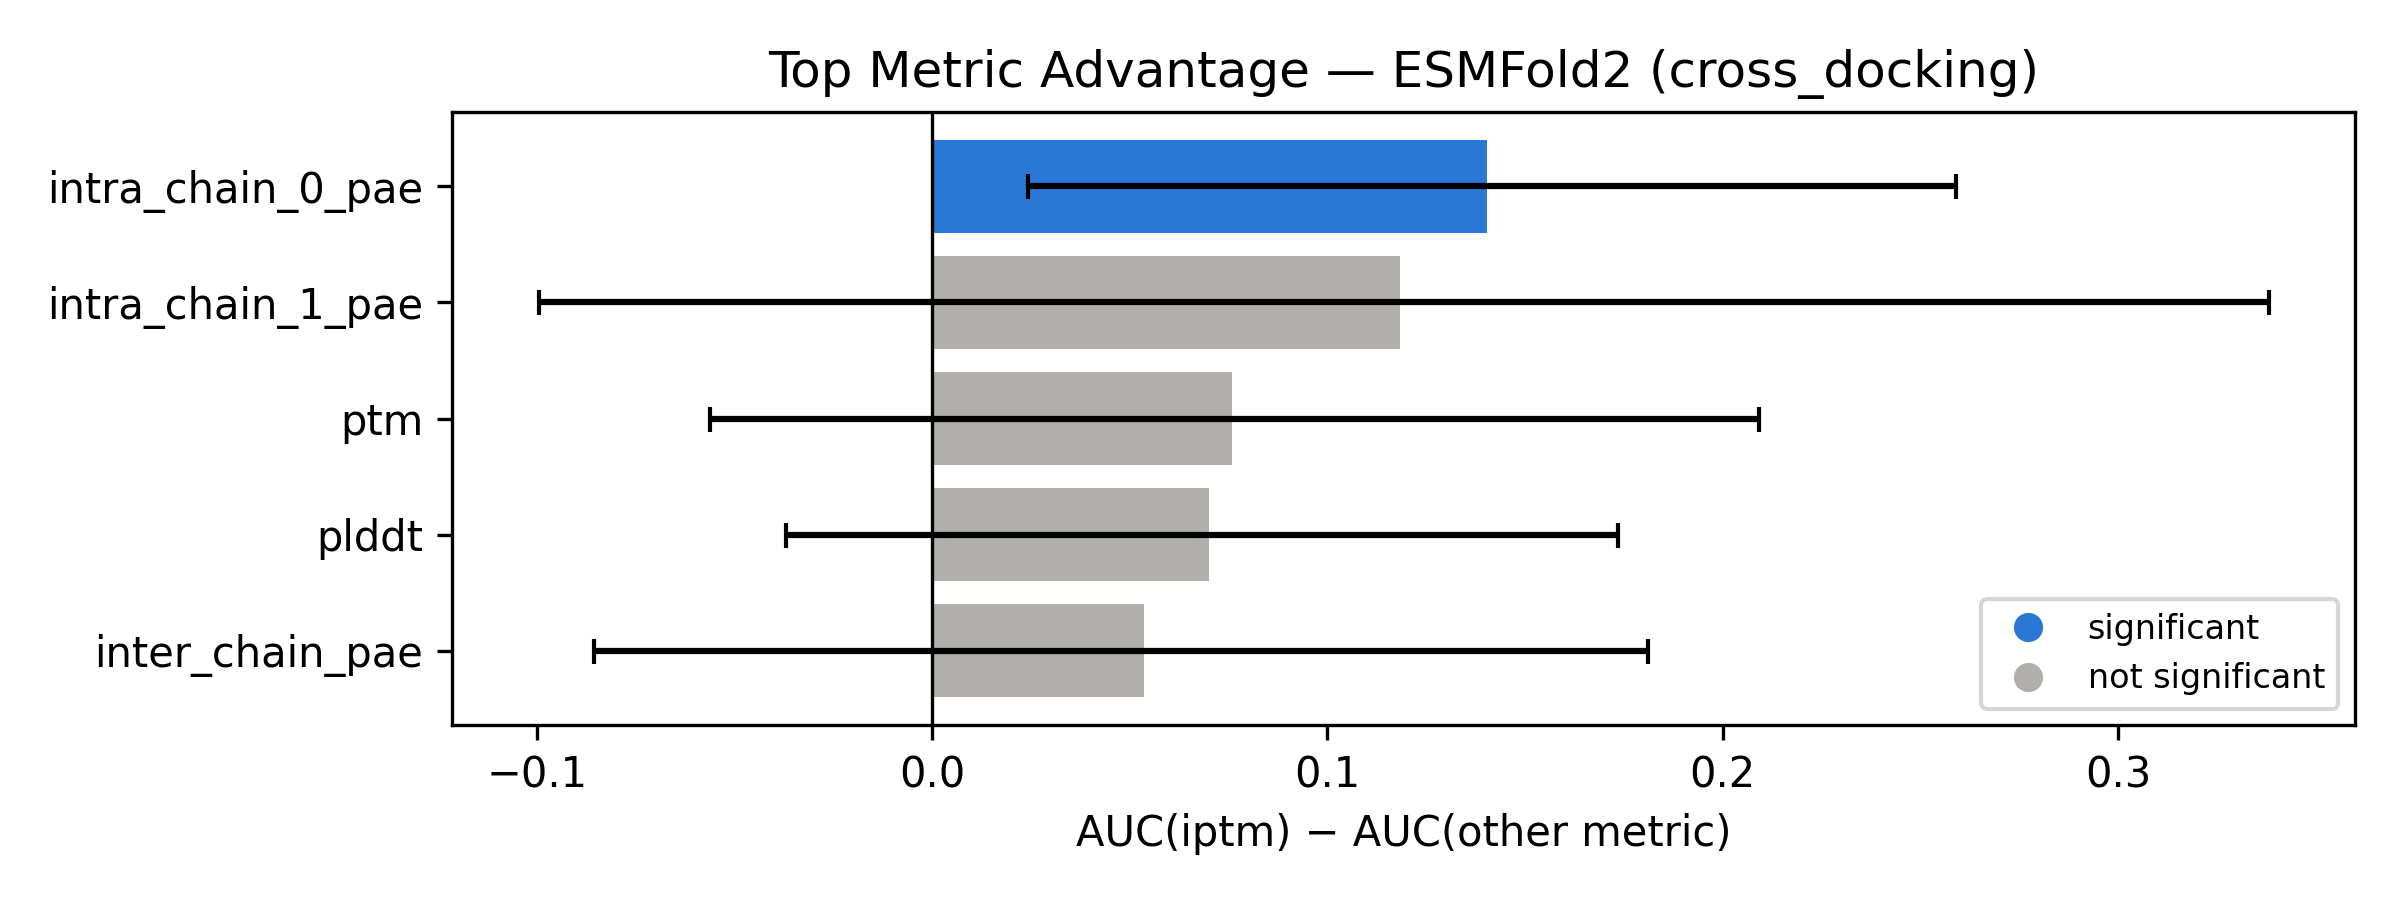

Data behind this chart, as committed beside it:
top_metric, compared_metric, auc_diff, ci_low, ci_high, significant
iptm, intra_chain_0_pae, 0.1405, 0.02423, 0.2589, True
iptm, intra_chain_1_pae, 0.1184, -0.09949, 0.338, False
iptm, ptm, 0.07589, -0.05612, 0.2092, False
iptm, plddt, 0.07007, -0.03699, 0.1735, False
iptm, inter_chain_pae, 0.05352, -0.08549, 0.1812, False
